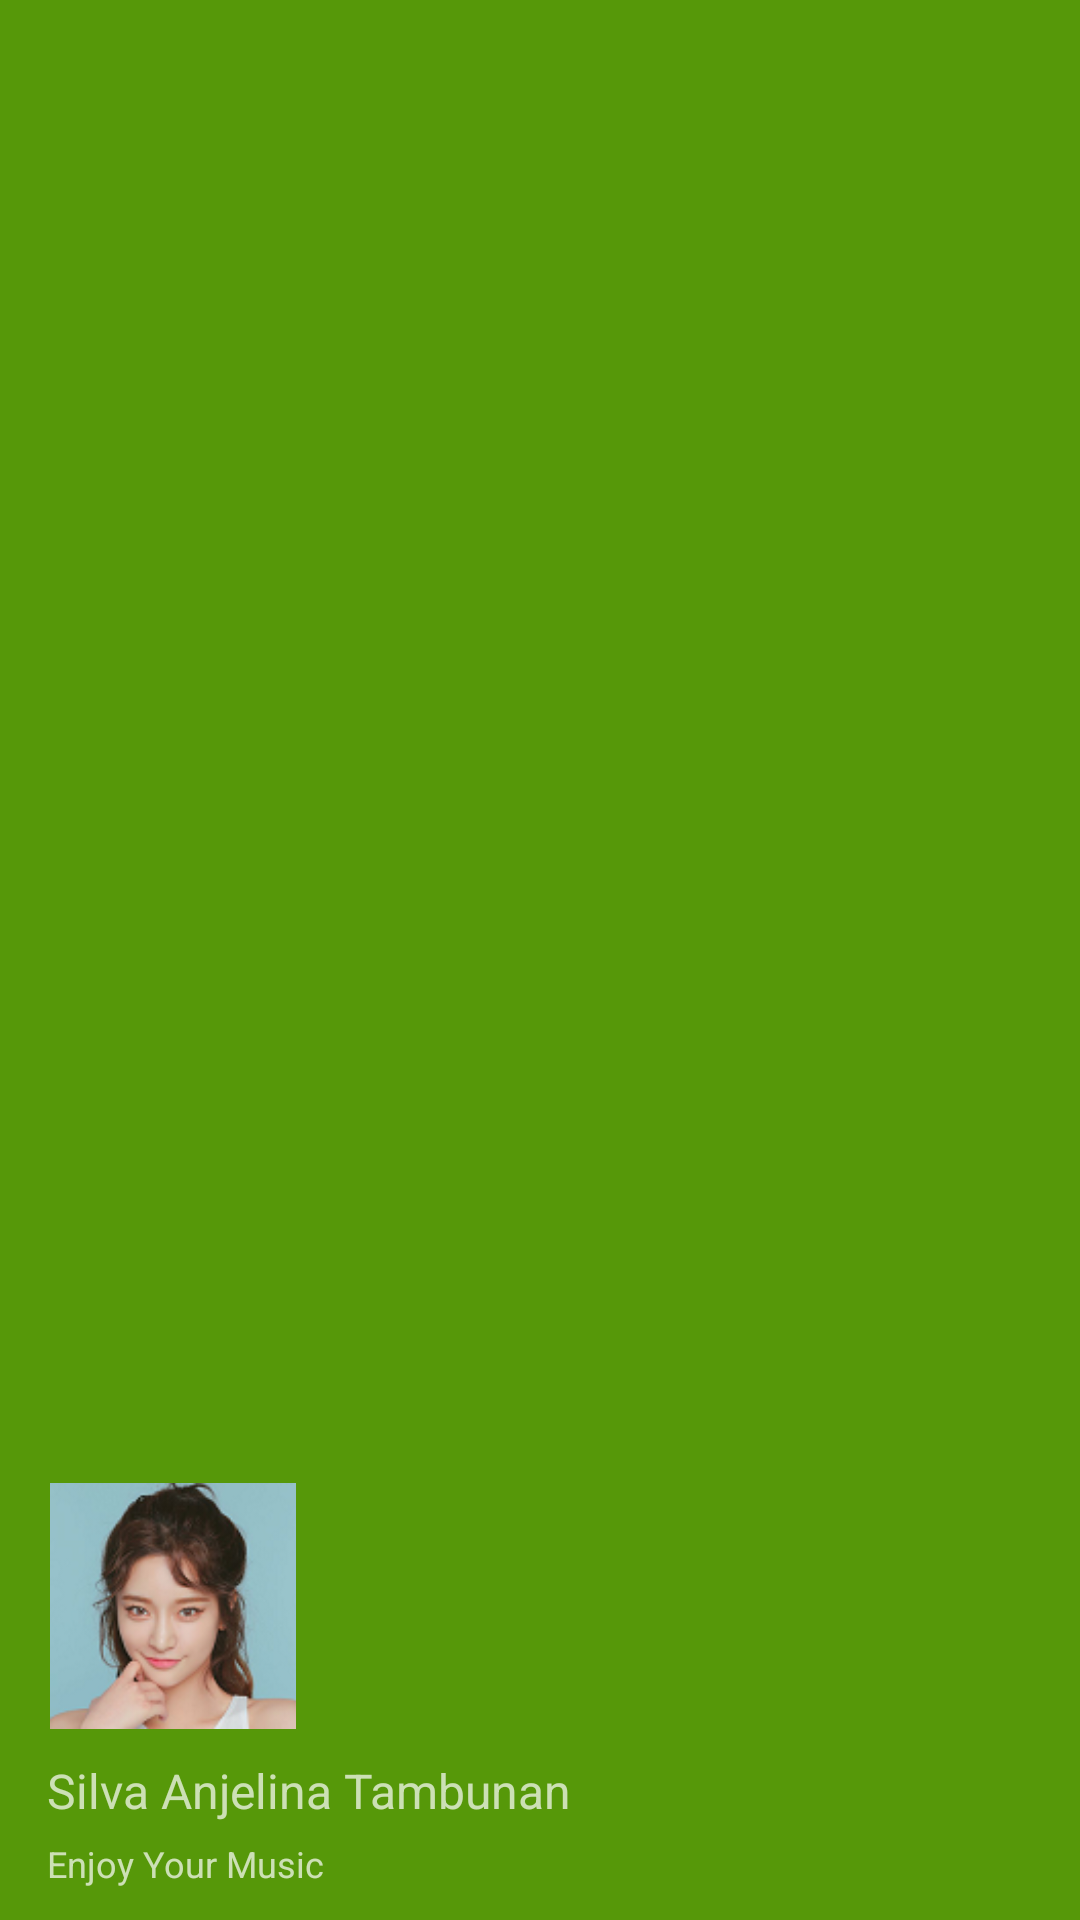

Layout XML and referenced resources for this Android screen:
<!-- AndroidManifest.xml: application theme Theme.TugasPraktikum3 -->
<!-- res/layout/nav_header.xml -->
<?xml version="1.0" encoding="utf-8"?>
<LinearLayout
    xmlns:android="http://schemas.android.com/apk/res/android"
    xmlns:app="http://schemas.android.com/apk/res-auto"
    xmlns:tools="http://schemas.android.com/tools"
    android:layout_width="match_parent"
    android:layout_height="176dp"
    android:background="#569809"
    android:gravity="bottom"
    android:orientation="vertical"

    android:theme="@style/ThemeOverlay.AppCompat.Dark">


    <androidx.constraintlayout.widget.ConstraintLayout
        android:layout_width="match_parent"
        android:layout_height="176dp">

        <ImageView
            android:id="@+id/imageView14"
            android:layout_width="418dp"
            android:layout_height="294dp"
            app:layout_constraintBottom_toBottomOf="parent"
            app:layout_constraintEnd_toEndOf="parent"
            app:layout_constraintStart_toStartOf="parent"
            app:layout_constraintTop_toTopOf="parent"
            android:background="@drawable/backgroud"/>

        <ImageView
            android:id="@+id/imageView"
            android:layout_width="84dp"
            android:layout_height="82dp"
            android:layout_marginStart="15dp"
            android:layout_marginTop="18dp"
            app:layout_constraintBottom_toBottomOf="parent"
            app:layout_constraintEnd_toEndOf="parent"
            app:layout_constraintHorizontal_bias="0.003"
            app:layout_constraintStart_toStartOf="parent"
            app:layout_constraintTop_toTopOf="parent"
            app:layout_constraintVertical_bias="0.161"
            app:srcCompat="@drawable/profile" />

        <TextView
            android:id="@+id/textView2"
            android:layout_width="wrap_content"
            android:layout_height="wrap_content"
            android:layout_marginStart="15dp"
            android:text="Silva Anjelina Tambunan"
            android:textSize="16sp"
            app:layout_constraintBottom_toTopOf="@+id/textView3"
            app:layout_constraintEnd_toEndOf="parent"
            app:layout_constraintHorizontal_bias="0.004"
            app:layout_constraintStart_toStartOf="parent"
            app:layout_constraintTop_toBottomOf="@+id/imageView"
            app:layout_constraintVertical_bias="0.652" />

        <TextView
            android:id="@+id/textView3"
            android:layout_width="wrap_content"
            android:layout_height="wrap_content"
            android:layout_marginStart="15dp"
            android:layout_marginTop="16dp"
            android:text="Enjoy Your Music"
            android:textSize="12sp"
            app:layout_constraintBottom_toBottomOf="parent"
            app:layout_constraintEnd_toEndOf="parent"
            app:layout_constraintHorizontal_bias="0.003"
            app:layout_constraintStart_toStartOf="parent"
            app:layout_constraintTop_toBottomOf="@+id/imageView"
            app:layout_constraintVertical_bias="0.656" />


    </androidx.constraintlayout.widget.ConstraintLayout>
</LinearLayout>
<!-- resources referenced by this layout -->
<resources>
  <!-- drawable profile: png bitmap (drawable-v24, 29163 bytes) -->
  <style name="Theme.TugasPraktikum3" parent="Theme.MaterialComponents.DayNight.DarkActionBar">
          
          <item name="colorPrimary">@color/purple_500</item>
          <item name="colorPrimaryVariant">@color/purple_700</item>
          <item name="colorOnPrimary">@color/white</item>
          
          <item name="colorSecondary">@color/teal_200</item>
          <item name="colorSecondaryVariant">@color/teal_700</item>
          <item name="colorOnSecondary">@color/black</item>
          
          <item name="android:statusBarColor" tools:targetApi="l">?attr/colorPrimaryVariant</item>
          
      </style>
  <!-- not gathered from this repository: default colours our renderer supplied (Android Studio template values) -->
  <color name="purple_500">#FF6200EE</color>
  <color name="purple_700">#FF3700B3</color>
  <color name="teal_200">#FF03DAC5</color>
  <color name="teal_700">#FF018786</color>
  <color name="black">#FF000000</color>
  <color name="white">#FFFFFFFF</color>
</resources>
